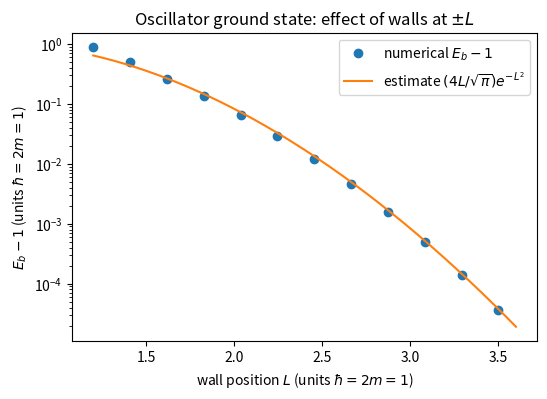

This figure's Python source:
import numpy as np, matplotlib; matplotlib.use("Agg"); import matplotlib.pyplot as plt
from scipy.linalg import eigh_tridiagonal

def ground(L, N=6000):
    h = 2*L/(N + 1)
    x = -L + h*np.arange(1, N + 1)
    d = 2/h**2 + x**2
    e = -np.ones(N - 1)/h**2
    return eigh_tridiagonal(d, e, eigvals_only=True, select="i",
                            select_range=(0, 0))[0]

Ls = np.linspace(1.2, 3.5, 12)
shift = np.array([ground(L) - 1.0 for L in Ls])
Lf = np.linspace(1.2, 3.6, 200)
est = 4*Lf/np.sqrt(np.pi)*np.exp(-Lf**2)
fig, ax = plt.subplots(figsize=(6, 4))
ax.semilogy(Ls, shift, "o", label="numerical $E_b-1$")
ax.semilogy(Lf, est, "-", label=r"estimate $(4L/\sqrt{\pi})e^{-L^2}$")
ax.set_xlabel(r"wall position $L$ (units $\hbar=2m=1$)")
ax.set_ylabel(r"$E_b-1$ (units $\hbar=2m=1$)")
ax.set_title("Oscillator ground state: effect of walls at $\\pm L$")
ax.legend()
plt.savefig("bound-states_wall.pdf", bbox_inches="tight")
